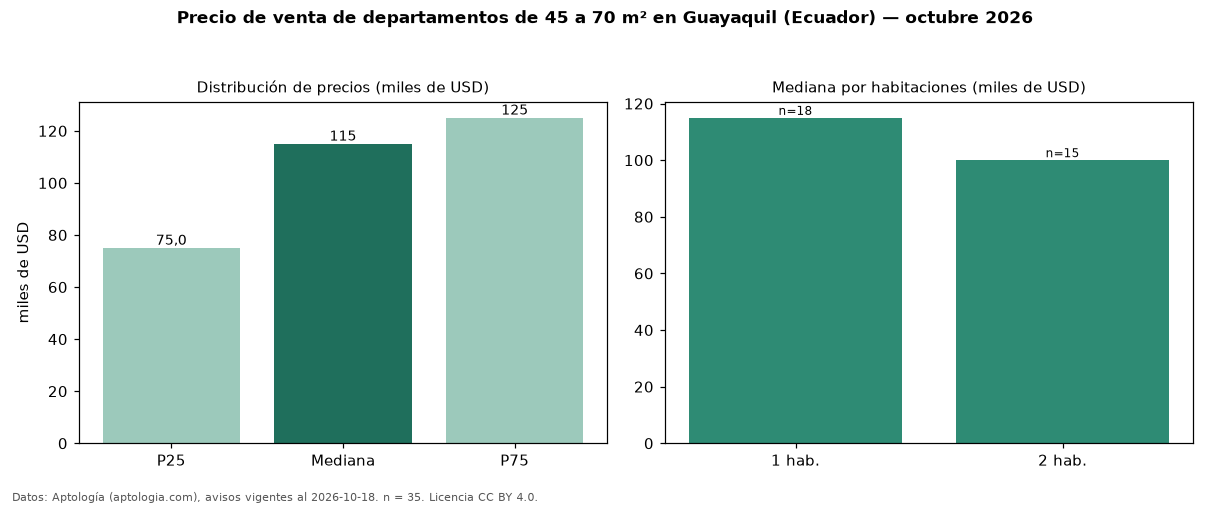

The data file committed next to this chart (first rows):
seccion, metrica, valor, moneda, n
filtro, area2, de 45 a 70 m², , 35
precio, p25, 75000, USD, 35
precio, mediana, 115000, USD, 35
precio, p75, 125000, USD, 35
precio, minimo, 44000, USD, 35
precio, maximo, 189000, USD, 35
m2, mediana_precio_m2, 1791, USD, 33
m2, area_mediana_m2, 60.0, m2, 33
banos, mediana_banos, 1.0, , 
habitaciones, 1, 114950, USD, 18
habitaciones, 2, 100000, USD, 15
fuente, fecha_datos, 2026-10-18, , 
fuente, atribucion, https://www.aptologia.com/ec/venta/guaya…, , 
fuente, licencia, CC BY 4.0, , 
